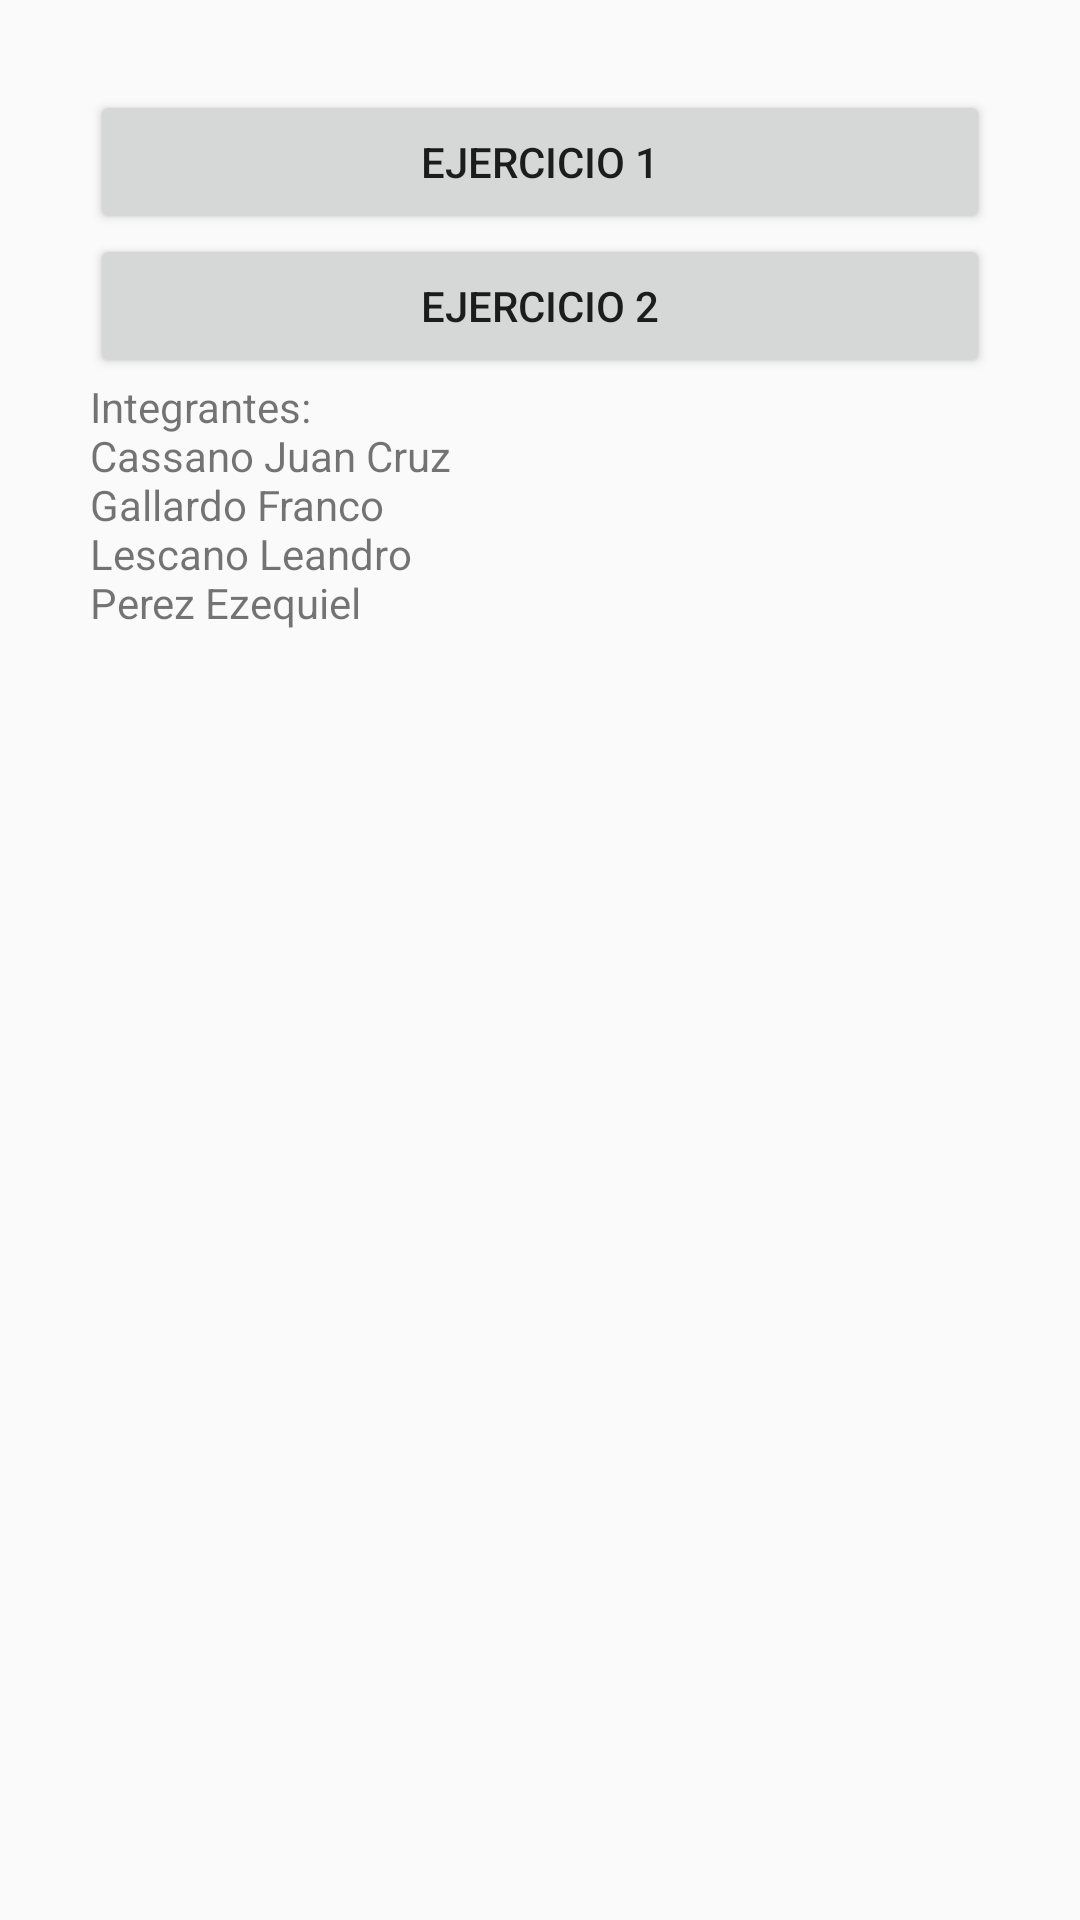

Here is an Android app screen rendered from its layout file. Give the layout XML and the strings, colors and styles it references.
<!-- AndroidManifest.xml: application theme AppTheme -->
<!-- res/layout/activity_main.xml -->
<?xml version="1.0" encoding="utf-8"?>
<LinearLayout
    xmlns:android="http://schemas.android.com/apk/res/android"
    xmlns:app="http://schemas.android.com/apk/res-auto"
    xmlns:tools="http://schemas.android.com/tools"
    android:layout_width="match_parent"
    android:layout_height="match_parent"
    tools:context=".MainActivity"
    android:orientation="vertical"
    android:padding="30dp"
    tools:layout_editor_absoluteX="1dp"
    tools:layout_editor_absoluteY="1dp">

        <Button
            android:id="@+id/btnEjercicio1"
            android:layout_width="match_parent"
            android:layout_height="wrap_content"
            android:text="@string/ejercicio_1"
            android:onClick="redirectExercise1"/>

        <Button
            android:id="@+id/btnEjercicio2"
            android:layout_width="match_parent"
            android:layout_height="wrap_content"
            android:text="@string/ejercicio_2"
            android:onClick="redirectExercise2"/>

    <TextView
        android:layout_width="wrap_content"
        android:layout_height="wrap_content"
        android:text="@string/integrantes"
        app:layout_constraintBottom_toBottomOf="parent"
        app:layout_constraintLeft_toLeftOf="parent"
        app:layout_constraintRight_toRightOf="parent"
        app:layout_constraintTop_toBottomOf="parent"
        />
</LinearLayout>
<!-- resources referenced by this layout -->
<resources>
  <string name="ejercicio_1">Ejercicio 1</string>
  <string name="ejercicio_2">Ejercicio 2</string>
  <string name="integrantes">Integrantes:\nCassano Juan Cruz\nGallardo Franco\nLescano Leandro\nPerez Ezequiel</string>
  <style name="AppTheme" parent="Theme.AppCompat.Light.DarkActionBar">
          
          <item name="colorPrimary">@color/colorPrimary</item>
          <item name="colorPrimaryDark">@color/colorPrimaryDark</item>
          <item name="colorAccent">@color/colorAccent</item>
      </style>
  <!-- not gathered from this repository: default colours our renderer supplied (Android Studio template values) -->
  <color name="colorPrimary">#FF6200EE</color>
  <color name="colorPrimaryDark">#FF3700B3</color>
  <color name="colorAccent">#FF03DAC5</color>
</resources>
